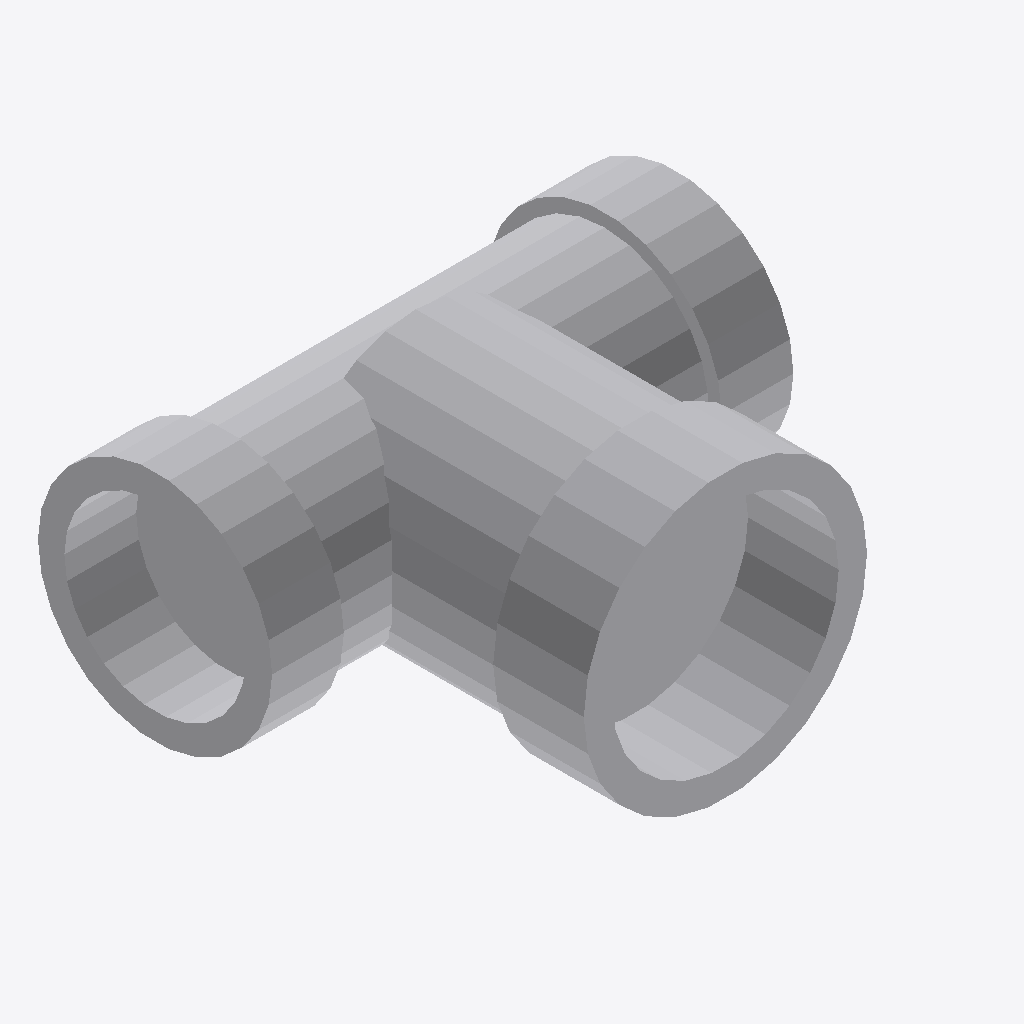
Isometric view of an IFC building model (IFC-SPF (STEP), schema IFC4, length unit millimetre), seen from the south-west, elements coloured by IFC class: 1 other element (light grey).
Extent 0.138 m × 0.113 m × 0.074 m (x, y, z). Elements (1): 1 IfcPipeFitting.

HEADER;
FILE_DESCRIPTION(('GeoIFCNet file'),'');
FILE_NAME('','1995-11-18T09:00:00',('YaMiSo'),('XUT_BIM606'),'ifcopenshell 0.7.0','','None');
FILE_SCHEMA(('IFC4'));
ENDSEC;
DATA;
#1=IFCPROJECT('2CYGrHm2nBLAIyBt3ddUn$',$,'My Project',$,$,$,$,(#68),#45);
#120=IFCSITE('1tZVlcsZD76vfHQV3JZbOU',#119,'My Site',$,$,$,$,$,$,$,$,$,$,$);
#118=IFCPIPEFITTING('0jByR_kd1D68P6J$UgUx0G',#51,$,$,$,#129,#117,$,$);
ENDSEC;
